Image classification data set "train_split" (ratanjyoti/bharatanatyam-mudra on GitHub). Class labels (50): Alapadmam, Anjali, Aralam, Ardhachandran, Ardhapathaka, Berunda, Bramaram, Chakra, Chandrakala, Chaturam, Garuda, Hamsapaksha, Hamsasyam, Kangulam, Kapith, Kapotham, Karkatta, Kartariswastika, Katakamukha 1, Katakamukha 2, Katakamukha 3, Katakavardhana, Katrimukha, Khatva, Kilaka, Kurma, Matsya, Mayura, Mrigasirsha, Mukulam, Mushti, Nagabandha, Padmakosha, Pasha, Pathaka, Pushpaputa, Sakata, Samputa, Sarpasirsha, Shanka, Shivalinga, Shukatundam, Sikharam, Simhamukham, Suchi, Swastikam, Tamarachudam, Tripathaka, Trishulam, Varaha.

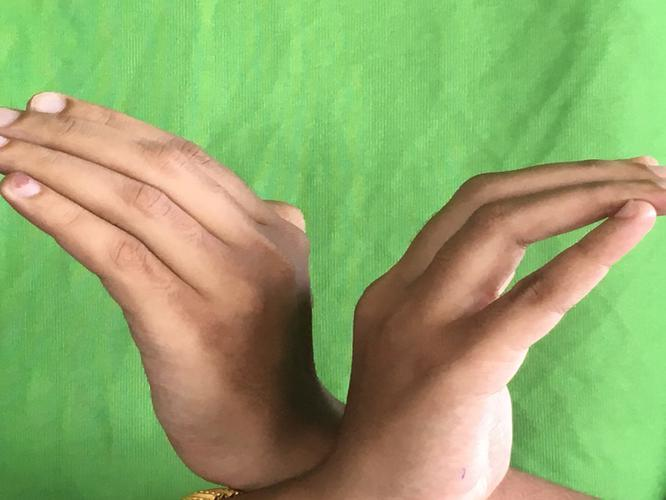
Label: Nagabandha

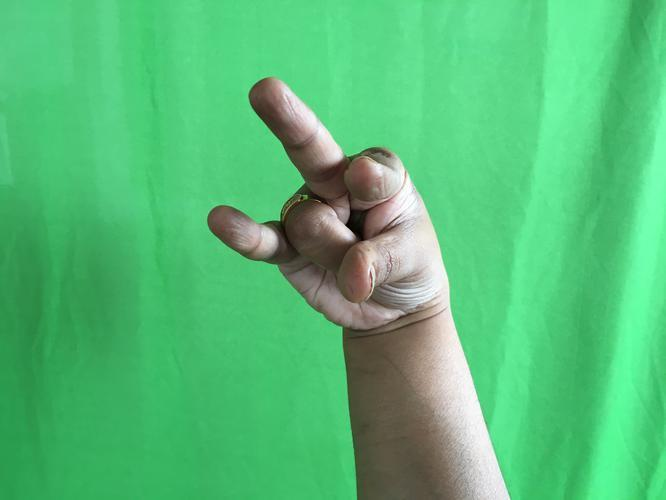
Label: Kangulam

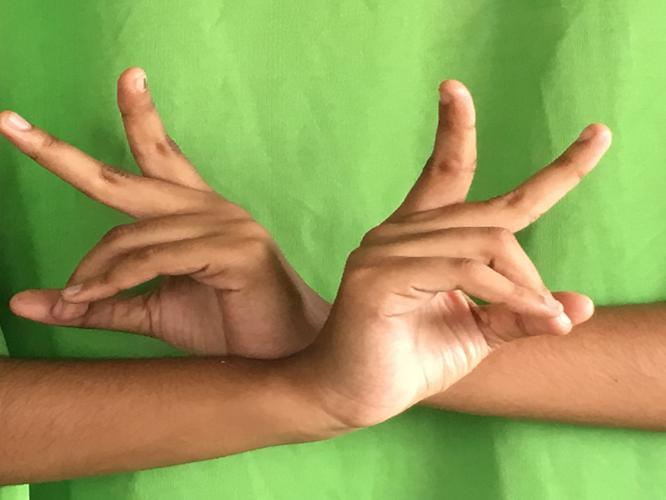
Label: Kartariswastika

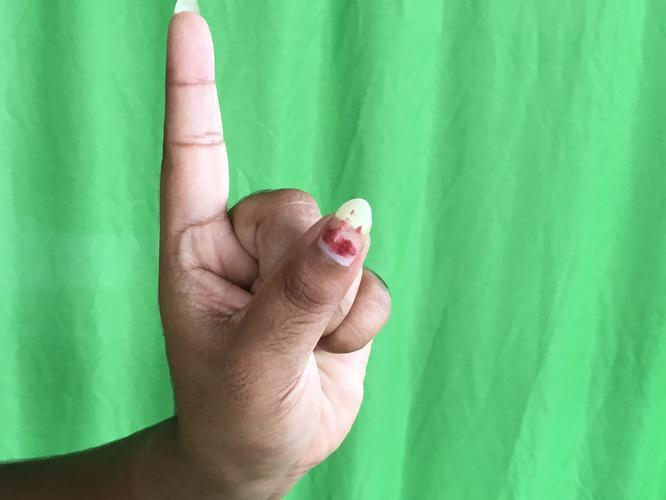
Label: Suchi

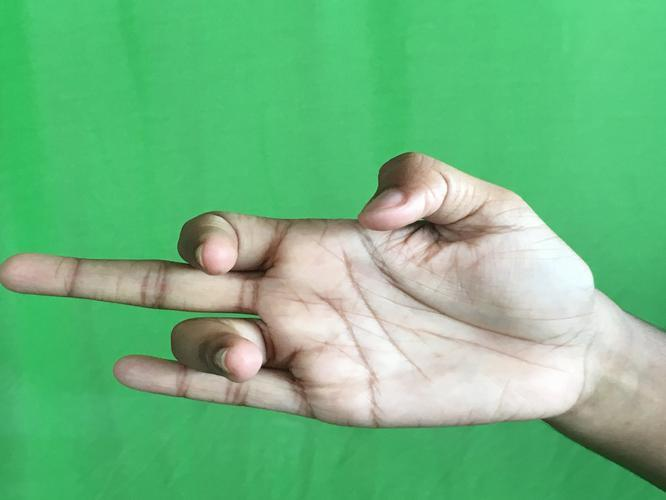
Label: Shukatundam

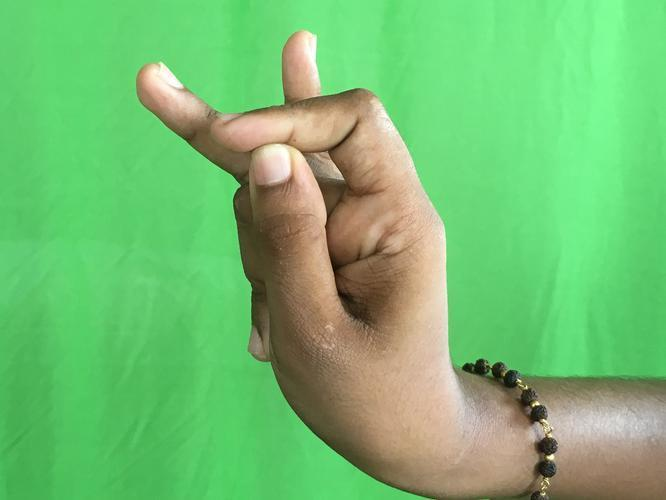
Label: Katakamukha 3
